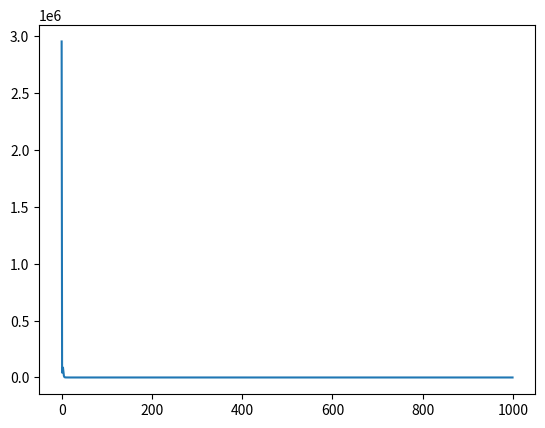

Generate this figure with matplotlib:
import numpy as np
import matplotlib.pyplot as plt
from tqdm import tqdm

#define batch_size, input dimension, hidden dimension, and output dimension
N, D_in, D_H, D_out = 32, 1000, 100, 10

#create random data
x = np.random.randn(N, D_in)
y = np.random.randn(N, D_out)

#initialize weight matrices
w1 = np.random.rand(D_in, D_H)
w2 = np.random.rand(D_H, D_out)

#define learning rate, num of epochs
lr = 1e-5
NUM_EPOCH = 1000
MOMENTUM = 0.9
V_1, V_2 = np.zeros(w1.shape), np.zeros(w2.shape)
loss = list()

for epoch in tqdm(range(NUM_EPOCH)):
	h = x.dot(w1)
	h_relu = np.maximum(h, 0)
	pred = h_relu.dot(w2)

	#compute loss
	l = np.square(y - pred).sum()/N
	loss.append(l)
	if (epoch+1) % 100 == 0:
		print("Epoch: {}, loss: {:.3f}".format(epoch, l))

	#backpropagates using SGD with momentum
	grad_pred = 2*(pred - y)
	grad_w2 = h_relu.T.dot(grad_pred)
	grad_h_relu = grad_pred.dot(w2.T)
	grad_h = grad_h_relu.copy()
	grad_h[h < 0] = 0
	grad_w1 = x.T.dot(grad_h)

	#update parameters
	V_1 = MOMENTUM * V_1 + (1- MOMENTUM) * grad_w1
	V_2 = MOMENTUM * V_2 + (1- MOMENTUM) * grad_w2
	w1 -= lr * V_1
	w2 -= lr * V_2


plt.plot(list(range(len(loss))), loss)
plt.show()
